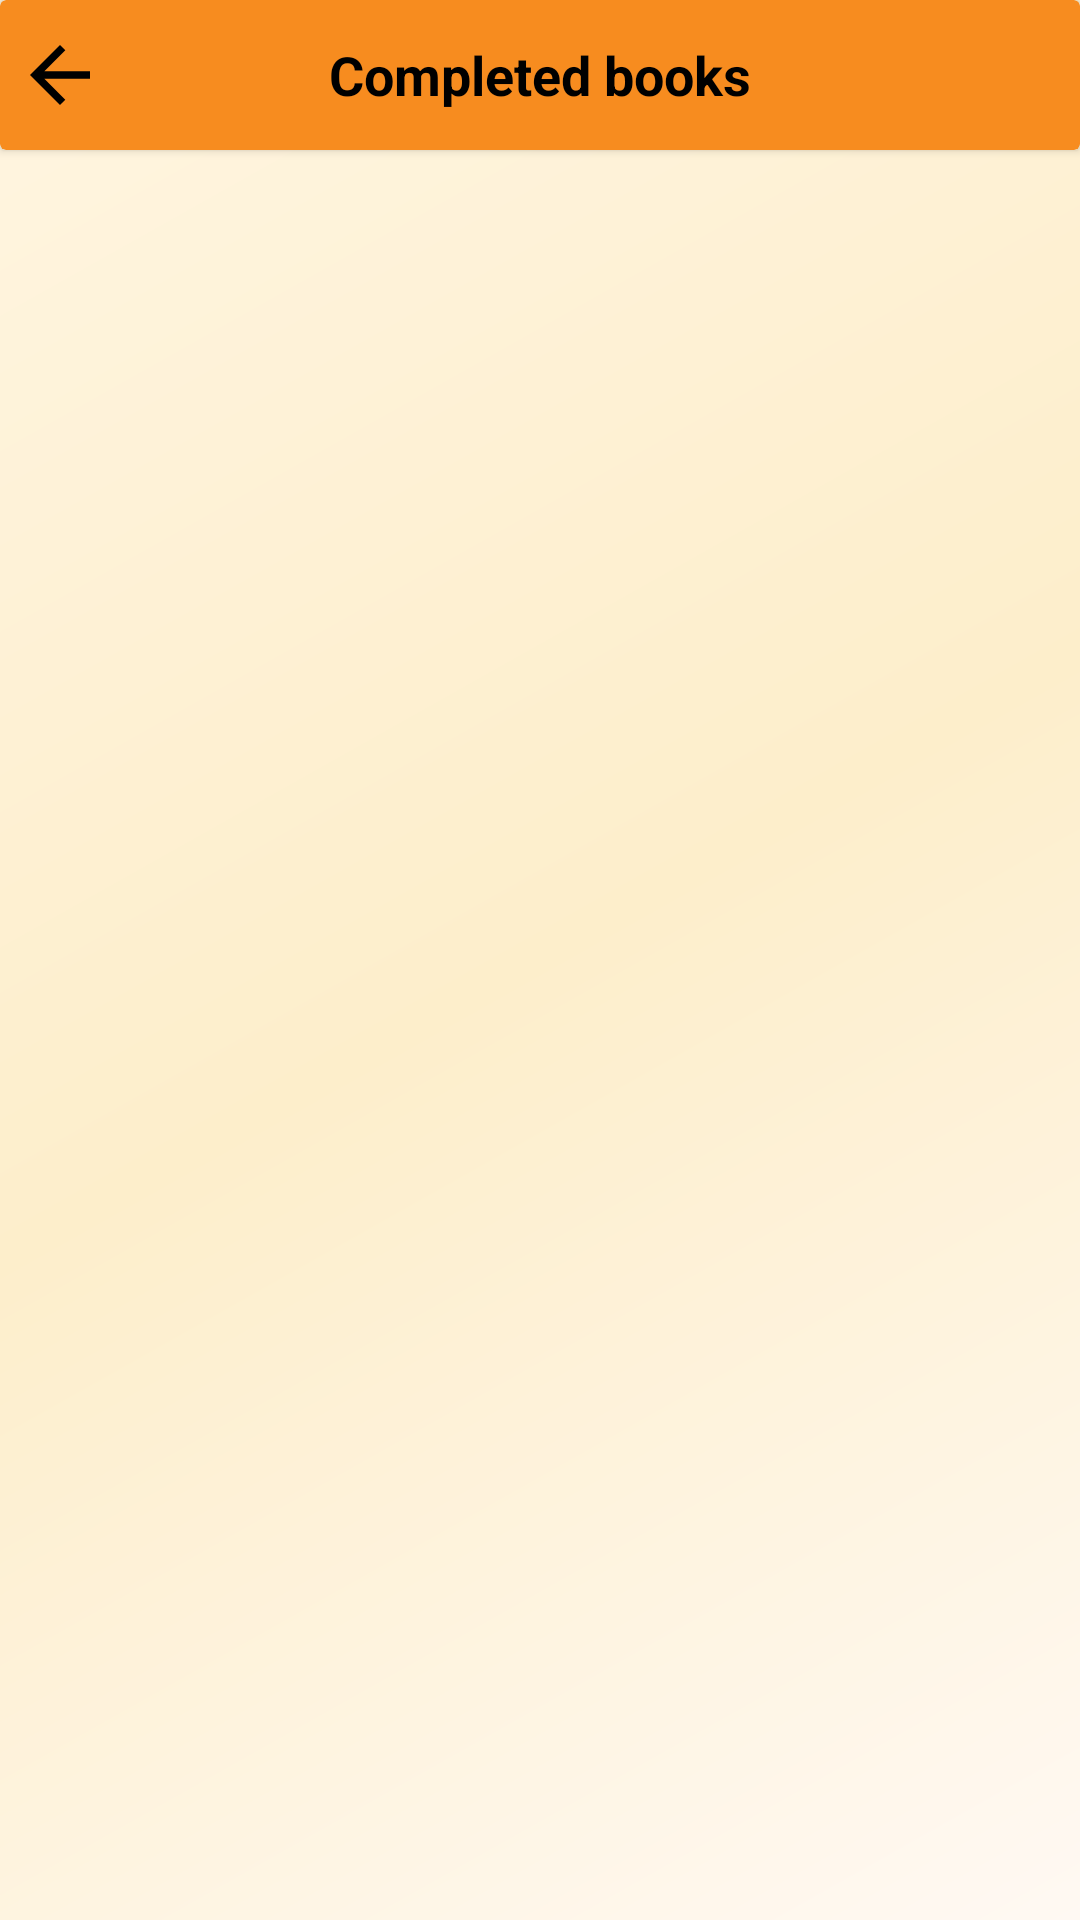

Produce the Android XML layout that renders to this screen, including the resource entries it uses.
<!-- AndroidManifest.xml: application theme Theme.Test789 -->
<!-- res/layout/activity_read_books.xml -->
<?xml version="1.0" encoding="utf-8"?>
<androidx.constraintlayout.widget.ConstraintLayout xmlns:android="http://schemas.android.com/apk/res/android"
    xmlns:app="http://schemas.android.com/apk/res-auto"
    xmlns:tools="http://schemas.android.com/tools"
    android:id="@+id/container"
    android:layout_width="match_parent"
    android:layout_height="match_parent"
    tools:context=".parent.ReadBooks">

    <androidx.cardview.widget.CardView
        android:id="@+id/toolBar"
        android:layout_width="match_parent"
        android:layout_height="50dp"
        android:backgroundTint="@color/primary"
        app:layout_constraintEnd_toEndOf="parent"
        app:layout_constraintStart_toStartOf="parent"
        app:layout_constraintTop_toTopOf="parent">

        <TextView
            android:layout_width="wrap_content"
            android:layout_height="wrap_content"
            android:text="@string/read_books"
            android:textColor="@color/black"
            android:textSize="18sp"
            android:layout_gravity="center"
            android:textStyle="bold"/>

        <ImageView
            android:layout_width="40dp"
            android:layout_height="30dp"
            app:tint="@color/black"
            android:id="@+id/back"
            android:layout_gravity="start|center"
            android:contentDescription="@string/arrow_back"
            android:src="@drawable/baseline_arrow_back_24"/>

    </androidx.cardview.widget.CardView>

    <androidx.recyclerview.widget.RecyclerView
        android:id="@+id/read_recycler"
        android:layout_width="match_parent"
        android:layout_height="0dp"
        android:layout_marginTop="16dp"
        android:layout_marginHorizontal="10dp"
        app:layout_constraintBottom_toBottomOf="parent"
        app:layout_constraintEnd_toEndOf="parent"
        app:layout_constraintStart_toStartOf="parent"
        app:layout_constraintTop_toBottomOf="@+id/toolBar"
        tools:listitem="@layout/read_item" />
</androidx.constraintlayout.widget.ConstraintLayout>
<!-- res/layout/read_item.xml (included above) -->
<?xml version="1.0" encoding="utf-8"?>
<androidx.constraintlayout.widget.ConstraintLayout xmlns:android="http://schemas.android.com/apk/res/android"
    xmlns:app="http://schemas.android.com/apk/res-auto"
    android:layout_width="match_parent"
    android:layout_height="wrap_content"
    android:padding="16dp"
    xmlns:tools="http://schemas.android.com/tools">

    <TextView
        android:id="@+id/edit_title"
        android:layout_width="wrap_content"
        android:layout_height="wrap_content"
        android:textColor="@color/text"
        android:textSize="17sp"
        app:layout_constraintStart_toStartOf="parent"
        app:layout_constraintTop_toTopOf="parent"
        tools:text="Book title" />

    <View
        android:layout_width="match_parent"
        android:layout_height="1dp"
        android:layout_marginTop="2dp"
        android:background="@color/primary"
        app:layout_constraintStart_toStartOf="parent"
        app:layout_constraintEnd_toEndOf="parent"
        app:layout_constraintBottom_toBottomOf="parent"
        app:layout_constraintTop_toBottomOf="@id/edit_title"/>
</androidx.constraintlayout.widget.ConstraintLayout>
<!-- resources referenced by this layout -->
<resources>
  <color name="black">#FF000000</color>
  <color name="primary">#F78C1F</color>
  <color name="text">#333333</color>
  <!-- drawable baseline_arrow_back_24 (drawable) -->
  <vector xmlns:android="http://schemas.android.com/apk/res/android"
      android:width="24dp"
      android:height="24dp"
      android:autoMirrored="true"
      android:viewportWidth="24"
      android:viewportHeight="24">
  
      <path
          android:fillColor="@color/button_text"
          android:pathData="M20,11H7.83l5.59,-5.59L12,4l-8,8 8,8 1.41,-1.41L7.83,13H20v-2z" />
  
  </vector>
  <string name="arrow_back">arrow back</string>
  <string name="read_books">Completed books</string>
  <style name="Theme.Test789" parent="Base.Theme.Test789" />
  <color name="button_text">#2A7F62</color>
  <style name="Base.Theme.Test789" parent="Theme.Material3.DayNight.NoActionBar">
          
          <item name="colorPrimary">@color/primary</item>
          <item name="android:windowBackground">@drawable/window_bg</item>
      </style>
  <!-- drawable window_bg (drawable) -->
  <?xml version="1.0" encoding="utf-8"?>
  <shape xmlns:android="http://schemas.android.com/apk/res/android"
      android:shape="rectangle">
  
      <gradient android:angle="135"
          android:startColor="#FFF9F3"
          android:centerColor="#FDEECB"
          android:endColor="#FFF5E1"
          android:type="linear"/>
  </shape>
</resources>
